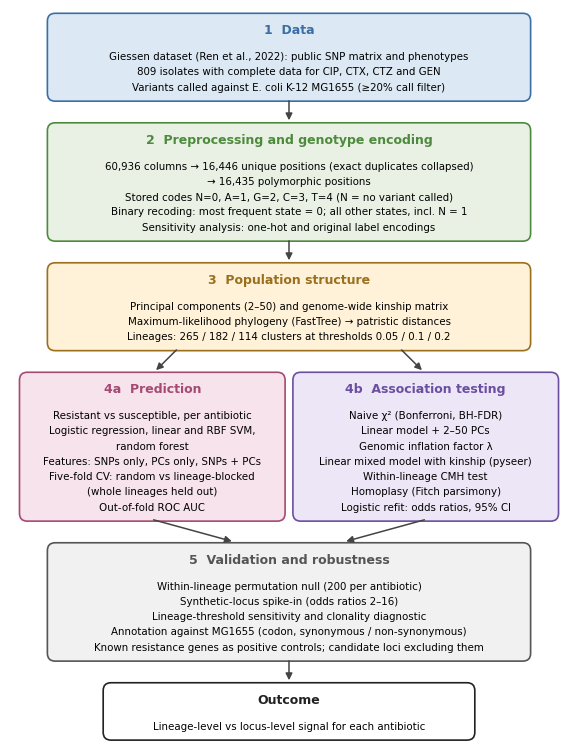

Write Python code to recreate this figure.
"""Figure 1: study workflow (reviewer point 1)."""
import matplotlib; matplotlib.use("Agg")
import matplotlib.pyplot as plt
from matplotlib.patches import FancyBboxPatch
plt.rcParams.update({"font.family":"DejaVu Sans"})
LH=2.75; HEAD=7.0
C={"data":"#DCE9F5","qc":"#E8F1E4","struct":"#FFF2D9","pred":"#F6E3EC","assoc":"#EDE6F6","val":"#F1F1F1","out":"#FFFFFF"}
E={"data":"#3B6EA5","qc":"#4E8A3E","struct":"#9A6F1E","pred":"#A54A73","assoc":"#6A4FA0","val":"#555555","out":"#222222"}
def h(lines): return HEAD+LH*len(lines)
def box(ax,x,ytop,w,title,lines,k):
    H=h(lines); y=ytop-H
    ax.add_patch(FancyBboxPatch((x,y),w,H,boxstyle="round,pad=0.3,rounding_size=1.4",fc=C[k],ec=E[k],lw=1.2))
    ax.text(x+w/2,ytop-1.6,title,ha="center",va="top",fontsize=9,fontweight="bold",color=E[k])
    for i,l in enumerate(lines):
        ax.text(x+w/2,ytop-HEAD+0.4-i*LH,l,ha="center",va="top",fontsize=7.4)
    return y
def arrow(ax,x1,y1,x2,y2):
    ax.annotate("",xy=(x2,y2),xytext=(x1,y1),arrowprops=dict(arrowstyle="-|>",lw=1.1,color="#444",shrinkA=1,shrinkB=1))

B1=["Giessen dataset (Ren et al., 2022): public SNP matrix and phenotypes",
    "809 isolates with complete data for CIP, CTX, CTZ and GEN",
    "Variants called against E. coli K-12 MG1655 (≥20% call filter)"]
B2=["60,936 columns → 16,446 unique positions (exact duplicates collapsed)",
    "→ 16,435 polymorphic positions",
    "Stored codes N=0, A=1, G=2, C=3, T=4 (N = no variant called)",
    "Binary recoding: most frequent state = 0; all other states, incl. N = 1",
    "Sensitivity analysis: one-hot and original label encodings"]
B3=["Principal components (2–50) and genome-wide kinship matrix",
    "Maximum-likelihood phylogeny (FastTree) → patristic distances",
    "Lineages: 265 / 182 / 114 clusters at thresholds 0.05 / 0.1 / 0.2"]
B4a=["Resistant vs susceptible, per antibiotic",
     "Logistic regression, linear and RBF SVM,",
     "random forest",
     "Features: SNPs only, PCs only, SNPs + PCs",
     "Five-fold CV: random vs lineage-blocked",
     "(whole lineages held out)",
     "Out-of-fold ROC AUC"]
B4b=["Naive χ² (Bonferroni, BH-FDR)",
     "Linear model + 2–50 PCs",
     "Genomic inflation factor λ",
     "Linear mixed model with kinship (pyseer)",
     "Within-lineage CMH test",
     "Homoplasy (Fitch parsimony)",
     "Logistic refit: odds ratios, 95% CI"]
B5=["Within-lineage permutation null (200 per antibiotic)",
    "Synthetic-locus spike-in (odds ratios 2–16)",
    "Lineage-threshold sensitivity and clonality diagnostic",
    "Annotation against MG1655 (codon, synonymous / non-synonymous)",
    "Known resistance genes as positive controls; candidate loci excluding them"]
B6=["Lineage-level vs locus-level signal for each antibiotic"]
gap=4.5
tot=h(B1)+h(B2)+h(B3)+max(h(B4a),h(B4b))+h(B5)+h(B6)+5*gap+2
fig,ax=plt.subplots(figsize=(7.2,7.2*tot/100)); ax.set_xlim(0,100); ax.set_ylim(0,tot); ax.axis("off")
y=tot-1
y1=box(ax,7,y,86,"1  Data",B1,"data"); arrow(ax,50,y1,50,y1-gap+0.5)
y2=box(ax,7,y1-gap,86,"2  Preprocessing and genotype encoding",B2,"qc"); arrow(ax,50,y2,50,y2-gap+0.5)
y3=box(ax,7,y2-gap,86,"3  Population structure",B3,"struct")
arrow(ax,30,y3,26,y3-gap+0.5); arrow(ax,70,y3,74,y3-gap+0.5)
ya=box(ax,2,y3-gap,47,"4a  Prediction",B4a,"pred"); yb=box(ax,51,y3-gap,47,"4b  Association testing",B4b,"assoc")
y4=min(ya,yb); arrow(ax,25.5,ya,40,y4-gap+0.5); arrow(ax,74.5,yb,60,y4-gap+0.5)
y5=box(ax,7,y4-gap,86,"5  Validation and robustness",B5,"val"); arrow(ax,50,y5,50,y5-gap+0.5)
box(ax,17,y5-gap,66,"Outcome",B6,"out")
fig.savefig("Fig1_workflow.png",dpi=300,bbox_inches="tight",facecolor="white"); print("saved",tot)
